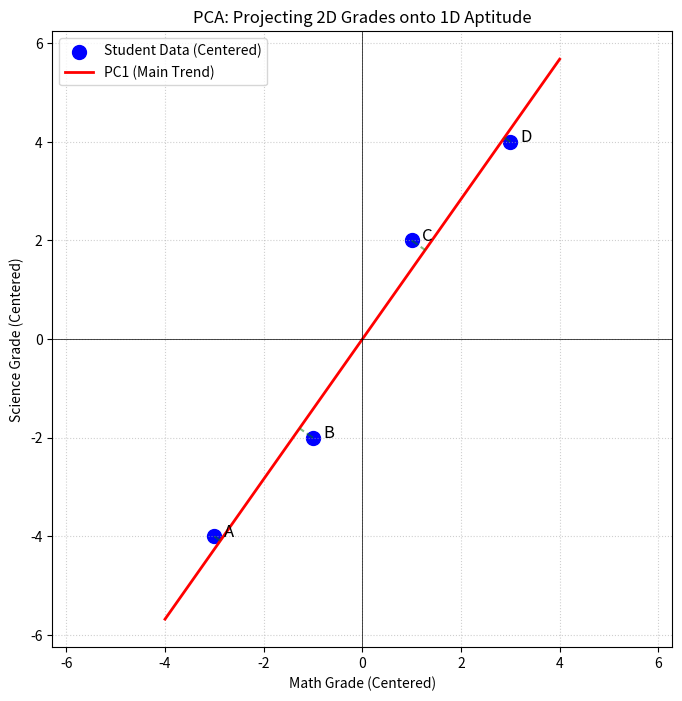

Reproduce this figure in Python.
import numpy as np
import matplotlib.pyplot as plt

# --- PART 1: CALCULATION (Same as before) ---

# 1. Input Data [cite: 3]
data = np.array([
    [4, 2],   # Student A
    [6, 4],   # Student B
    [8, 8],   # Student C
    [10, 10]  # Student D
])

# 2. Standardize [cite: 5]
means = np.mean(data, axis=0) # [7, 6] [cite: 7, 9]
centered_data = data - means  # Subtract mean to center at 0,0 

# 3. Covariance Matrix [cite: 13]
# rowvar=False means rows are samples, ddof=1 for sample variance (divide by N-1)
cov_matrix = np.cov(centered_data, rowvar=False, ddof=1)

# 4. Eigenvalues and Eigenvectors [cite: 24]
eigenvalues, eigenvectors = np.linalg.eig(cov_matrix)

# Sort to find the main trend (PC1)
sorted_indices = np.argsort(eigenvalues)[::-1]
sorted_eigenvalues = eigenvalues[sorted_indices]
sorted_eigenvectors = eigenvectors[:, sorted_indices]

pc1_value = sorted_eigenvalues[0]   # ~19.91 [cite: 33]
pc1_vector = sorted_eigenvectors[:, 0] # Normalized vector ~[0.58, 0.82] [cite: 51]

# 5. Projection [cite: 55]
# Dot product projects the data onto the PC1 line
projected_data = np.dot(centered_data, pc1_vector)


# PART 2: VISUALIZATION

plt.figure(figsize=(8, 8))
plt.title("PCA: Projecting 2D Grades onto 1D Aptitude")

# 1. Plot the centered data points (Blue dots)
plt.scatter(centered_data[:, 0], centered_data[:, 1], color='blue', s=100, label='Student Data (Centered)')

# Label points A, B, C, D
students = ['A', 'B', 'C', 'D']
for i, txt in enumerate(students):
    plt.annotate(txt, (centered_data[i, 0] + 0.2, centered_data[i, 1]), fontsize=12)

# 2. Plot the Principal Component Line (Red line)
# We extend the vector to make it look like a line going through the data
line_x = np.linspace(-4, 4, 100)
line_y = (pc1_vector[1] / pc1_vector[0]) * line_x
plt.plot(line_x, line_y, color='red', label='PC1 (Main Trend)', linewidth=2)

# 3. Visualize the Projections (Green dashed lines)
# This shows exactly how a 2D point "lands" on the 1D line
for i in range(len(centered_data)):
    # Calculate the coordinate on the line for this point
    # projection = (scalar_score) * (unit_vector)
    proj_coord = projected_data[i] * pc1_vector
    
    # Draw line from data point to the red PC1 line
    plt.plot([centered_data[i, 0], proj_coord[0]], 
             [centered_data[i, 1], proj_coord[1]], 
             color='green', linestyle='--', alpha=0.5)

# Formatting the graph
plt.axhline(0, color='black', linewidth=0.5)
plt.axvline(0, color='black', linewidth=0.5)
plt.grid(True, linestyle=':', alpha=0.6)
plt.xlabel('Math Grade (Centered)')
plt.ylabel('Science Grade (Centered)')
plt.legend()
plt.axis('equal') # Important: keeps the aspect ratio square so angles are correct
plt.show()

# Print Final 1D Scores
print("\nFinal 1D 'Aptitude' Scores (PC1 Projections):")
for i, student in enumerate(students):
    print(f"Student {student}: {projected_data[i]:.2f}")